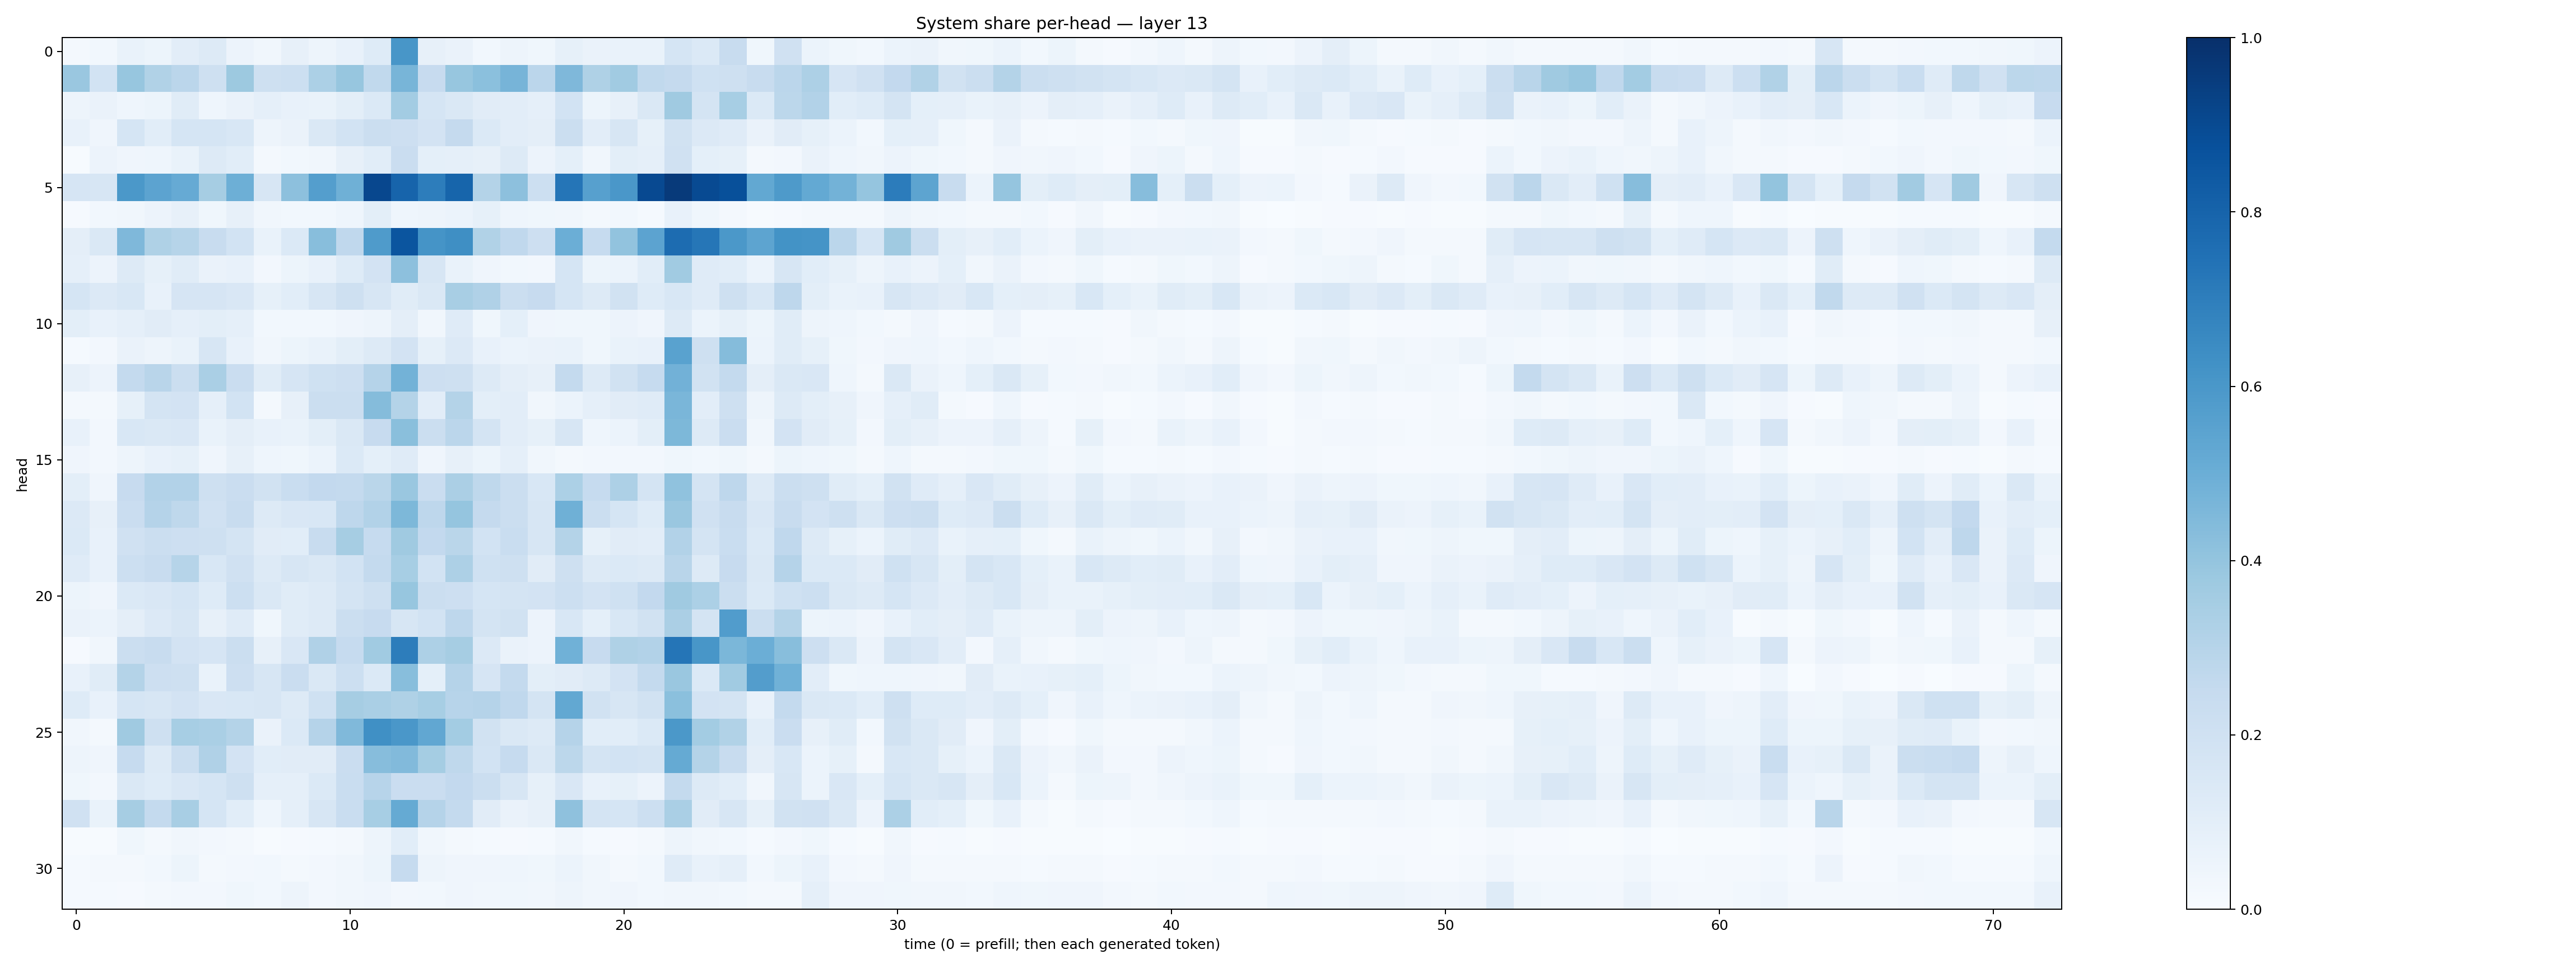

The data file committed next to this chart (first rows):
0.018583886, 0.028194891, 0.0691635, 0.050942227, 0.10495586, 0.12557673, 0.05777673, 0.03489906, 0.07875803, 0.05068205, 0.07646771, 0.12412266, 0.6021232, 0.07868275, 0.06266874, 0.030385846, 0.048941236, 0.037382063, 0.08209639, 0.06490891, 0.06881658, 0.06648044, 0.16977145, 0.13757959
0.3858, 0.187, 0.392, 0.3155, 0.2844, 0.2078, 0.3753, 0.2078, 0.2187, 0.3306, 0.3939, 0.2632, 0.4674, 0.2426, 0.3922, 0.4199, 0.4695, 0.2837, 0.4519, 0.3241, 0.3659, 0.2619, 0.2517, 0.2012
0.05001, 0.06442, 0.04429, 0.05205, 0.1155, 0.04476, 0.06301, 0.08957, 0.07255, 0.06978, 0.09984, 0.1397, 0.3559, 0.1686, 0.1425, 0.11, 0.1022, 0.08688, 0.1848, 0.05316, 0.08181, 0.1424, 0.3694, 0.1766
0.07411, 0.03917, 0.1697, 0.1083, 0.1711, 0.1697, 0.1562, 0.04909, 0.06347, 0.1421, 0.1845, 0.2199, 0.2147, 0.1812, 0.253, 0.1373, 0.1028, 0.09555, 0.2189, 0.1038, 0.1569, 0.0825, 0.1921, 0.1339
0.005245, 0.05605, 0.04057, 0.0454, 0.06912, 0.1263, 0.1092, 0.02216, 0.02814, 0.03465, 0.08019, 0.1056, 0.2266, 0.09089, 0.08935, 0.07935, 0.1308, 0.05701, 0.0928, 0.03342, 0.1013, 0.08648, 0.198, 0.09243
0.1659, 0.1584, 0.595, 0.5459, 0.5139, 0.3502, 0.4928, 0.1573, 0.4173, 0.5678, 0.4921, 0.9068, 0.7983, 0.6996, 0.7963, 0.3076, 0.4161, 0.2156, 0.7322, 0.56, 0.6004, 0.9019, 0.9585, 0.8965
0.01056, 0.02866, 0.03262, 0.05742, 0.07855, 0.03661, 0.08112, 0.03286, 0.02882, 0.03069, 0.04487, 0.09791, 0.04659, 0.04711, 0.06101, 0.08588, 0.0468, 0.03764, 0.03453, 0.0185, 0.03052, 0.0119, 0.07069, 0.03689
0.09525, 0.1438, 0.4519, 0.3226, 0.2988, 0.2352, 0.1874, 0.06776, 0.1372, 0.428, 0.2676, 0.5838, 0.856, 0.6164, 0.6366, 0.316, 0.2663, 0.2137, 0.4985, 0.2498, 0.4024, 0.5464, 0.7681, 0.7285
0.08666, 0.05795, 0.1294, 0.08551, 0.1164, 0.06458, 0.07041, 0.02574, 0.05109, 0.0768, 0.1216, 0.1824, 0.4165, 0.1583, 0.06853, 0.03967, 0.03104, 0.02696, 0.1696, 0.05103, 0.06036, 0.1084, 0.3646, 0.1207
0.1706, 0.133, 0.1525, 0.07677, 0.1663, 0.1678, 0.15, 0.08457, 0.1055, 0.1615, 0.2042, 0.1625, 0.1156, 0.1462, 0.3423, 0.3175, 0.222, 0.2455, 0.1701, 0.1285, 0.1932, 0.1235, 0.1556, 0.121
0.09803, 0.07795, 0.08816, 0.1118, 0.08958, 0.1015, 0.08858, 0.02991, 0.02977, 0.02742, 0.04195, 0.04935, 0.0961, 0.03428, 0.1173, 0.03849, 0.091, 0.04164, 0.03676, 0.03729, 0.05511, 0.03985, 0.1272, 0.05889
0.015, 0.02425, 0.06441, 0.04766, 0.06901, 0.1638, 0.07415, 0.03237, 0.05444, 0.07013, 0.09954, 0.127, 0.1803, 0.08389, 0.1329, 0.07139, 0.06245, 0.06549, 0.07005, 0.03897, 0.06819, 0.07114, 0.5538, 0.2073
0.08018, 0.05523, 0.2575, 0.2904, 0.2258, 0.3395, 0.2297, 0.1146, 0.1668, 0.2023, 0.2118, 0.3032, 0.4805, 0.2143, 0.2068, 0.1311, 0.09707, 0.08132, 0.2568, 0.1285, 0.1899, 0.2473, 0.4827, 0.1878
0.0176, 0.02145, 0.08561, 0.1771, 0.1801, 0.08786, 0.184, 0.02067, 0.08007, 0.2265, 0.219, 0.4352, 0.3083, 0.1043, 0.3052, 0.09884, 0.1019, 0.03472, 0.05897, 0.08965, 0.1128, 0.1196, 0.4617, 0.1048
0.0711, 0.02614, 0.1545, 0.1429, 0.1513, 0.06696, 0.09376, 0.07563, 0.06852, 0.09781, 0.1426, 0.2447, 0.4225, 0.2233, 0.2834, 0.1783, 0.1032, 0.08468, 0.1586, 0.04336, 0.06179, 0.1012, 0.4567, 0.1258
0.04065, 0.02643, 0.04907, 0.07792, 0.08341, 0.04144, 0.07931, 0.04466, 0.03743, 0.05985, 0.14, 0.09362, 0.12, 0.04283, 0.08084, 0.05286, 0.08678, 0.03235, 0.02128, 0.02496, 0.02456, 0.02428, 0.03654, 0.03012
0.09943, 0.04082, 0.2423, 0.3098, 0.3089, 0.2081, 0.2276, 0.1912, 0.2333, 0.261, 0.2556, 0.2884, 0.3856, 0.2278, 0.3358, 0.2718, 0.225, 0.1533, 0.3282, 0.2494, 0.3273, 0.1729, 0.4071, 0.1791
0.1363, 0.08083, 0.2303, 0.3028, 0.2733, 0.196, 0.2371, 0.1268, 0.1501, 0.1559, 0.2758, 0.3116, 0.4544, 0.2765, 0.3981, 0.2521, 0.2195, 0.1607, 0.4909, 0.2226, 0.1703, 0.1225, 0.3842, 0.1976
0.1377, 0.07351, 0.197, 0.2193, 0.2143, 0.2101, 0.1738, 0.1112, 0.109, 0.2389, 0.3494, 0.2464, 0.3704, 0.2591, 0.2874, 0.1858, 0.233, 0.1572, 0.3055, 0.08468, 0.1095, 0.1045, 0.3094, 0.1733
0.1207, 0.07105, 0.2154, 0.2408, 0.2998, 0.1546, 0.1973, 0.1253, 0.1564, 0.1441, 0.187, 0.2578, 0.3443, 0.1842, 0.3273, 0.1992, 0.2033, 0.1104, 0.2103, 0.1285, 0.1382, 0.1287, 0.2911, 0.1306
0.05239, 0.04197, 0.1391, 0.1506, 0.1711, 0.1235, 0.2157, 0.145, 0.1165, 0.1286, 0.1728, 0.2038, 0.3907, 0.2191, 0.2133, 0.1708, 0.1735, 0.1827, 0.2172, 0.1828, 0.2009, 0.2613, 0.3694, 0.3287
0.06575, 0.05937, 0.09601, 0.134, 0.1631, 0.082, 0.1198, 0.03758, 0.1134, 0.1268, 0.2252, 0.2426, 0.1584, 0.1845, 0.274, 0.1741, 0.1896, 0.05704, 0.1535, 0.09352, 0.1527, 0.1875, 0.3321, 0.1758
0.01027, 0.03198, 0.2238, 0.2386, 0.1818, 0.1665, 0.2242, 0.07882, 0.1506, 0.32, 0.2468, 0.3656, 0.6993, 0.3249, 0.3485, 0.1335, 0.06532, 0.05505, 0.4866, 0.2429, 0.3218, 0.3111, 0.7311, 0.6042
0.07233, 0.1159, 0.3053, 0.2132, 0.2056, 0.06716, 0.2126, 0.1618, 0.2291, 0.1451, 0.216, 0.1371, 0.428, 0.09371, 0.3031, 0.1647, 0.256, 0.09916, 0.1132, 0.1263, 0.1825, 0.2549, 0.384, 0.1374
0.1233, 0.07449, 0.1712, 0.1582, 0.183, 0.15, 0.1539, 0.1607, 0.1277, 0.2029, 0.349, 0.3378, 0.323, 0.3471, 0.2967, 0.3044, 0.2676, 0.1753, 0.5258, 0.1923, 0.164, 0.1923, 0.4206, 0.1808
0.03468, 0.02142, 0.3685, 0.2038, 0.3471, 0.339, 0.3057, 0.06446, 0.1405, 0.3024, 0.4485, 0.6316, 0.601, 0.5295, 0.359, 0.1944, 0.1421, 0.1317, 0.3045, 0.1088, 0.1076, 0.1401, 0.5949, 0.3571
0.0505, 0.04059, 0.2486, 0.126, 0.2202, 0.3167, 0.1818, 0.1065, 0.1113, 0.1125, 0.2269, 0.4331, 0.4428, 0.3546, 0.2726, 0.1859, 0.2488, 0.1436, 0.2812, 0.1776, 0.1858, 0.1777, 0.5157, 0.3083
0.0379, 0.02495, 0.1429, 0.1243, 0.1505, 0.1707, 0.2042, 0.08882, 0.08793, 0.1396, 0.232, 0.2969, 0.2266, 0.227, 0.2614, 0.2199, 0.1625, 0.08444, 0.151, 0.07333, 0.08498, 0.05625, 0.2553, 0.1266
0.1959, 0.06989, 0.3509, 0.2563, 0.3404, 0.1715, 0.1081, 0.04319, 0.08751, 0.1615, 0.2341, 0.3446, 0.5181, 0.3031, 0.2571, 0.1103, 0.06265, 0.08197, 0.4107, 0.1747, 0.1716, 0.2187, 0.3379, 0.1127
0.007344, 0.006, 0.03723, 0.02061, 0.03424, 0.02488, 0.01607, 0.005385, 0.01065, 0.01544, 0.02186, 0.04852, 0.1066, 0.03262, 0.02048, 0.01445, 0.008895, 0.01394, 0.03371, 0.0121, 0.01166, 0.01777, 0.04733, 0.03261
0.01521, 0.01814, 0.02047, 0.03094, 0.05245, 0.02303, 0.02593, 0.02874, 0.0208, 0.02486, 0.03434, 0.05394, 0.2487, 0.0483, 0.04175, 0.0425, 0.04522, 0.03757, 0.06037, 0.0338, 0.02067, 0.0307, 0.1179, 0.07392
0.01388, 0.01275, 0.01025, 0.01999, 0.02645, 0.02725, 0.03739, 0.03045, 0.04939, 0.0268, 0.03464, 0.03974, 0.02367, 0.03085, 0.03969, 0.03249, 0.03843, 0.03155, 0.04974, 0.03178, 0.04002, 0.02804, 0.0335, 0.03332
